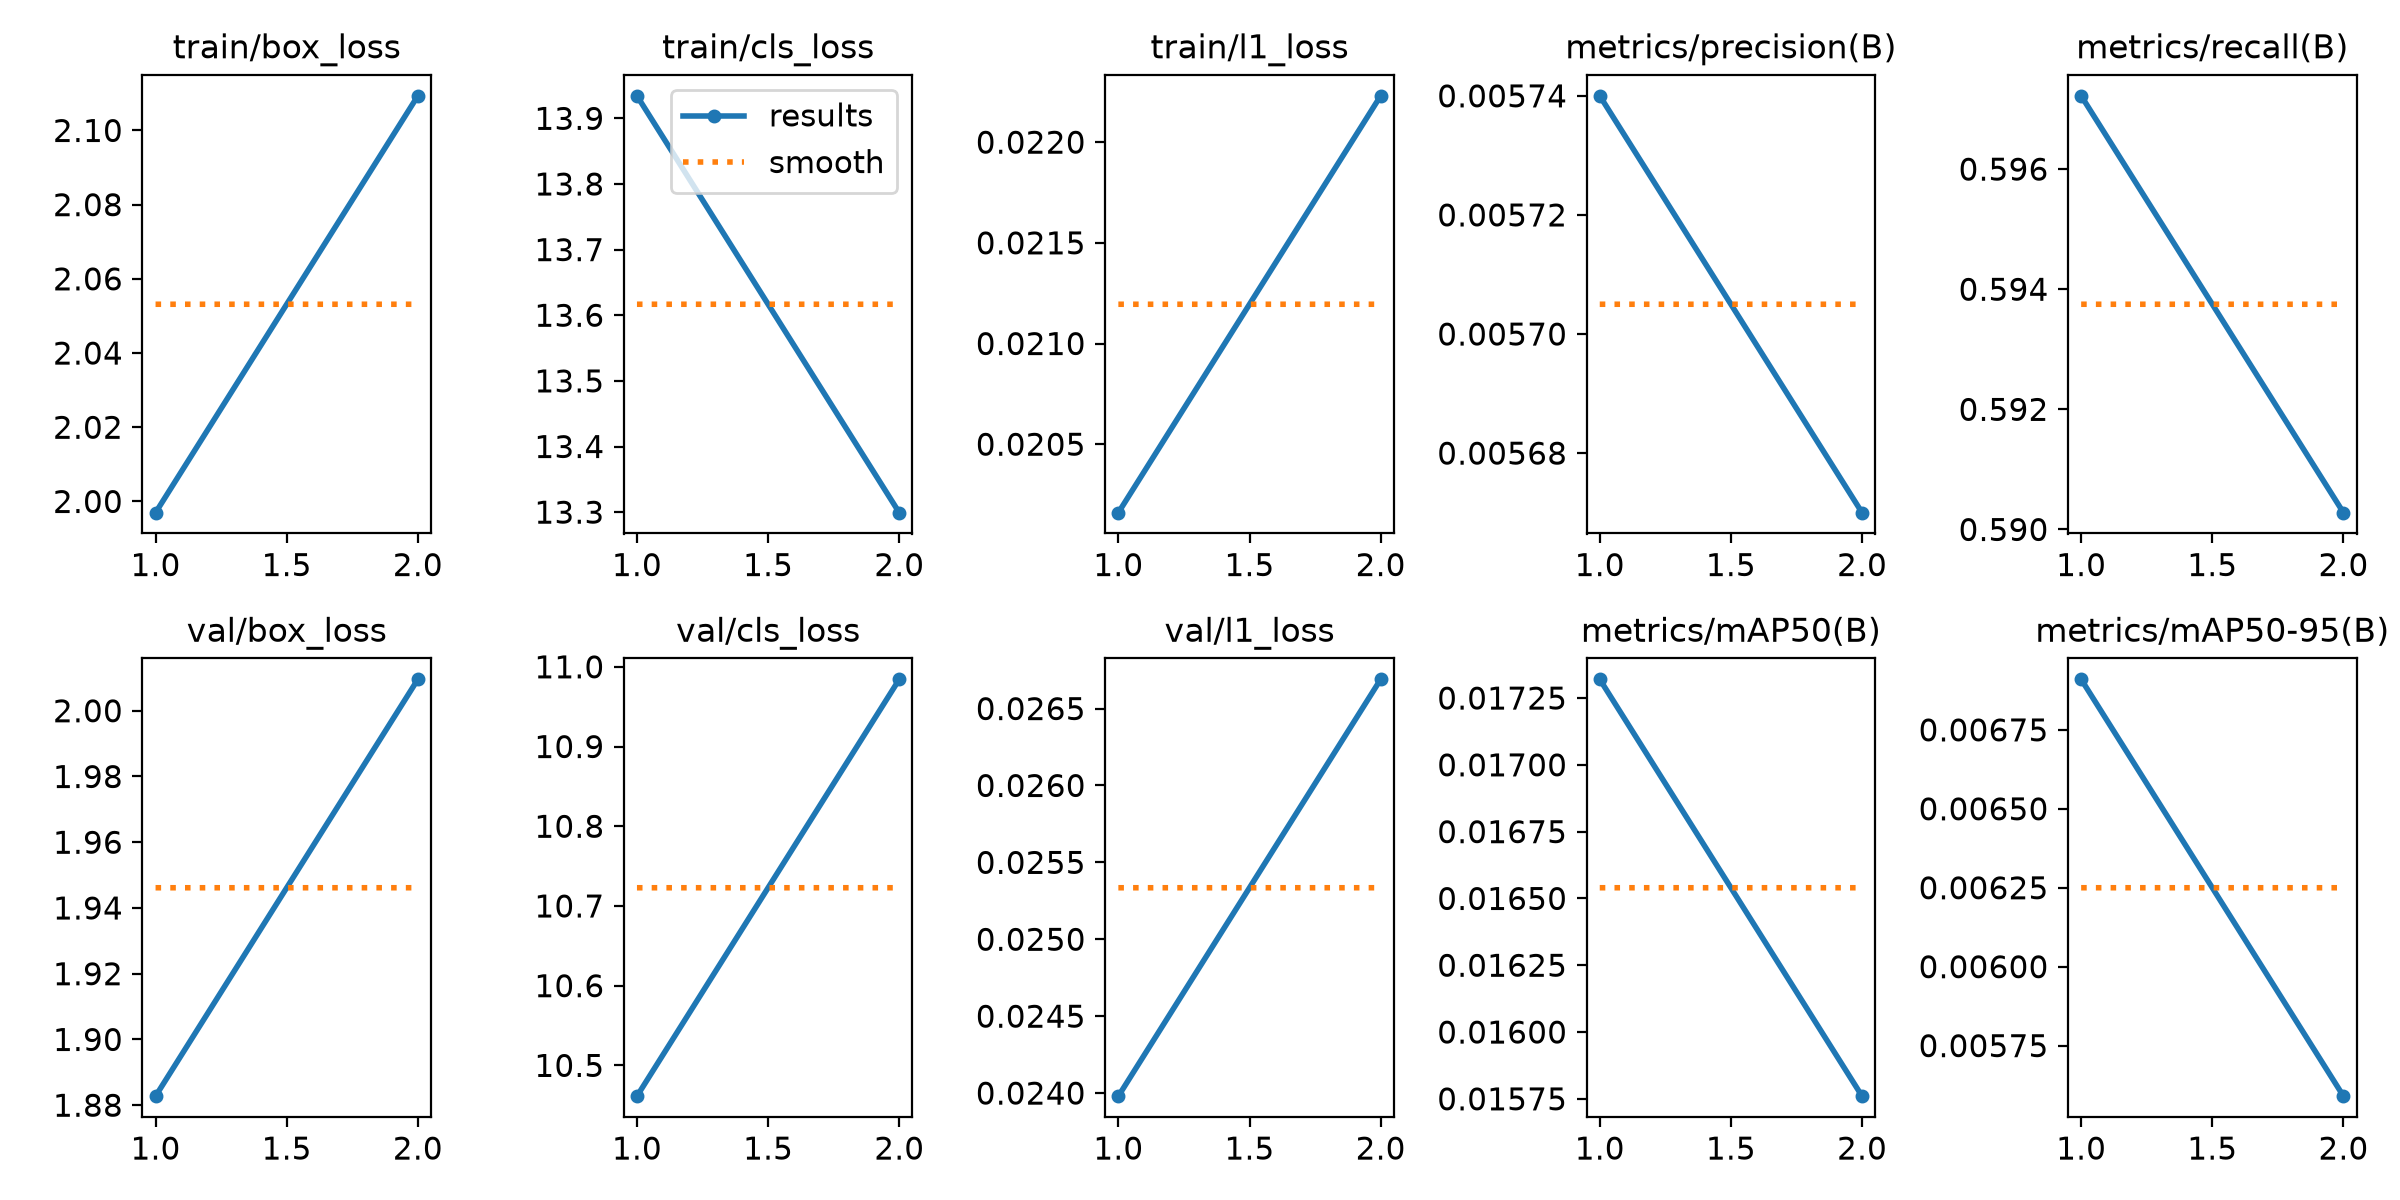

The table this chart was drawn from, first rows:
epoch, time, train/box_loss, train/cls_loss, train/l1_loss, metrics/precision(B), metrics/recall(B), metrics/mAP50(B), metrics/mAP50-95(B), val/box_loss, val/cls_loss, val/l1_loss, lr/pg0, lr/pg1, lr/pg2
1, 24.91, 1.997, 13.93, 0.02016, 0.00574, 0.5972, 0.01732, 0.00691, 1.883, 10.46, 0.02398, 0.00175, 0.00175, 0.00175
2, 30.07, 2.109, 13.3, 0.02223, 0.00567, 0.5903, 0.01576, 0.00559, 2.01, 10.98, 0.02669, 0.00101, 0.00101, 0.00101
